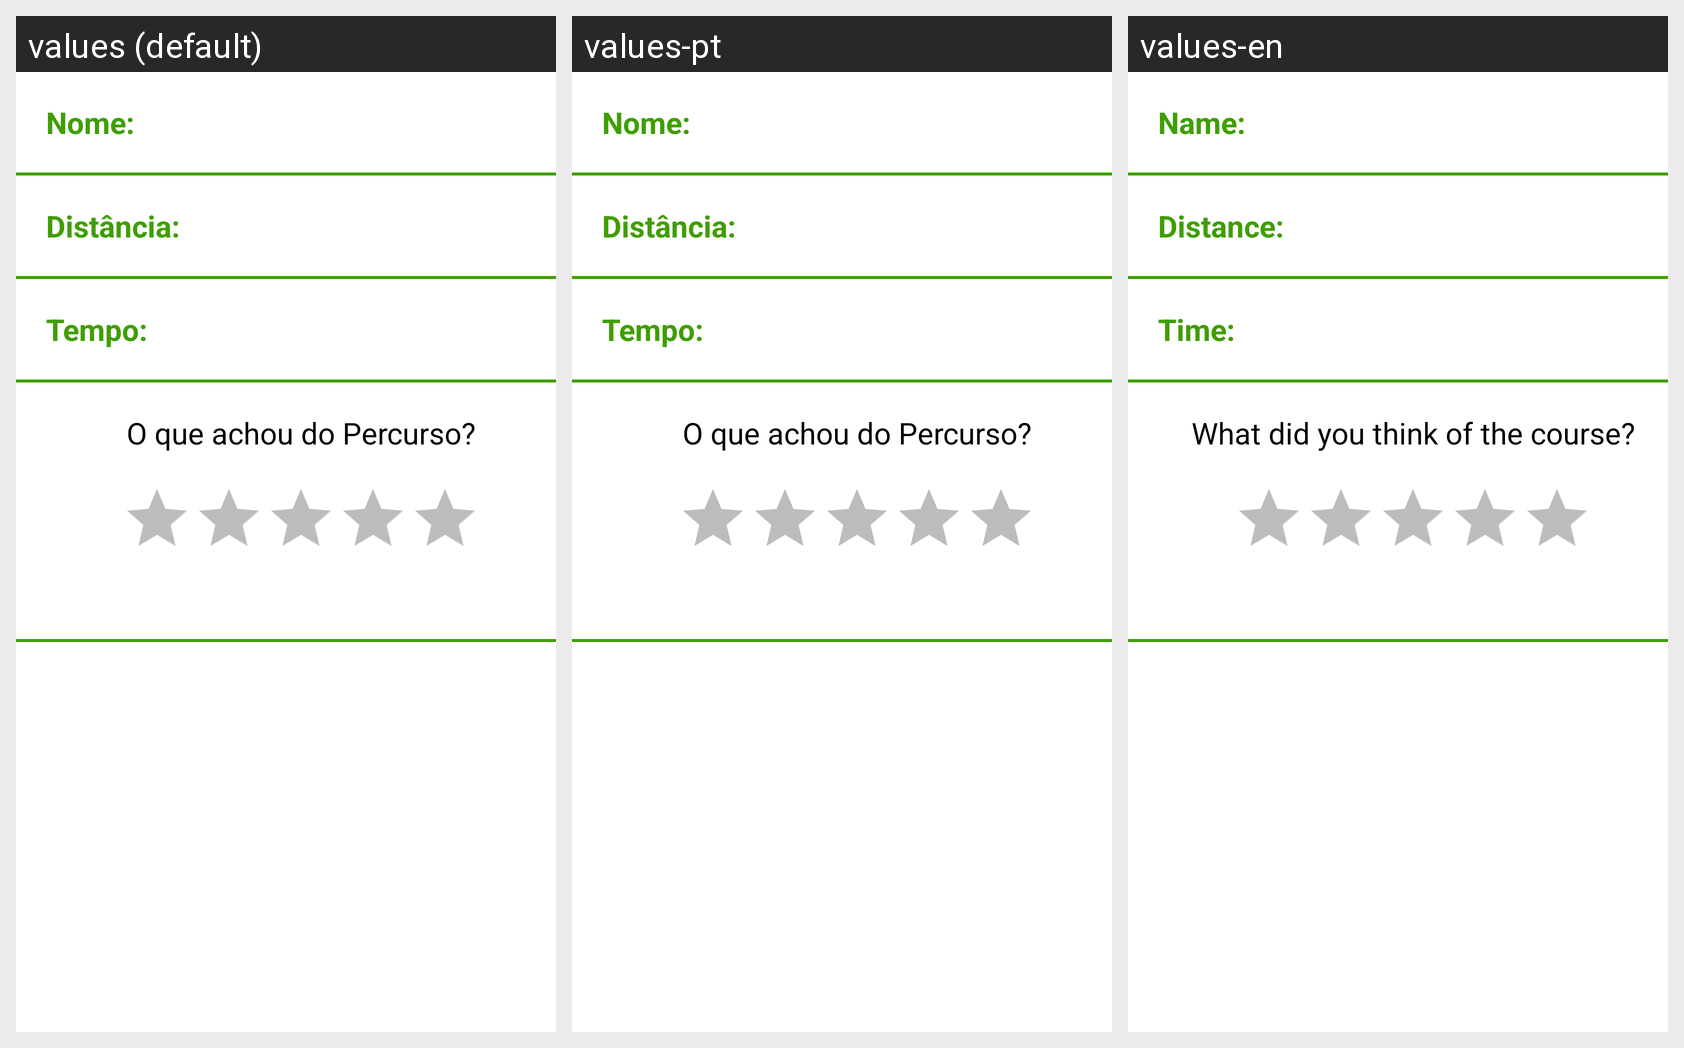

The same Android screen rendered under several of its app's locales, left to right. List the strings drawn on it with the default value and each locale's translation.
Android screen res/layout/fragment_terminar.xml rendered under 3 locales, left to right: values (default), values-pt, values-en. Device: Nexus 5 (rendered at 1080×1920; each locale shown at half size, 540×960, under a caption strip naming it); theme Theme.TrailBlaze.
Strings drawn on this screen, with the default value and each locale's value (text and hints the layout hard-codes, and strings that could not be matched under every locale, appear in the picture but are not listed):

nome_
  values: Nome:
  values-pt: Nome:
  values-en: Name:

distancia_
  values: Distância:
  values-pt: Distância:
  values-en: Distance:

tempo_
  values: Tempo:
  values-pt: Tempo:
  values-en: Time:

o_que_achou_do_percurso
  values: O que achou do Percurso?
  values-pt: O que achou do Percurso?
  values-en: What did you think of the course?
